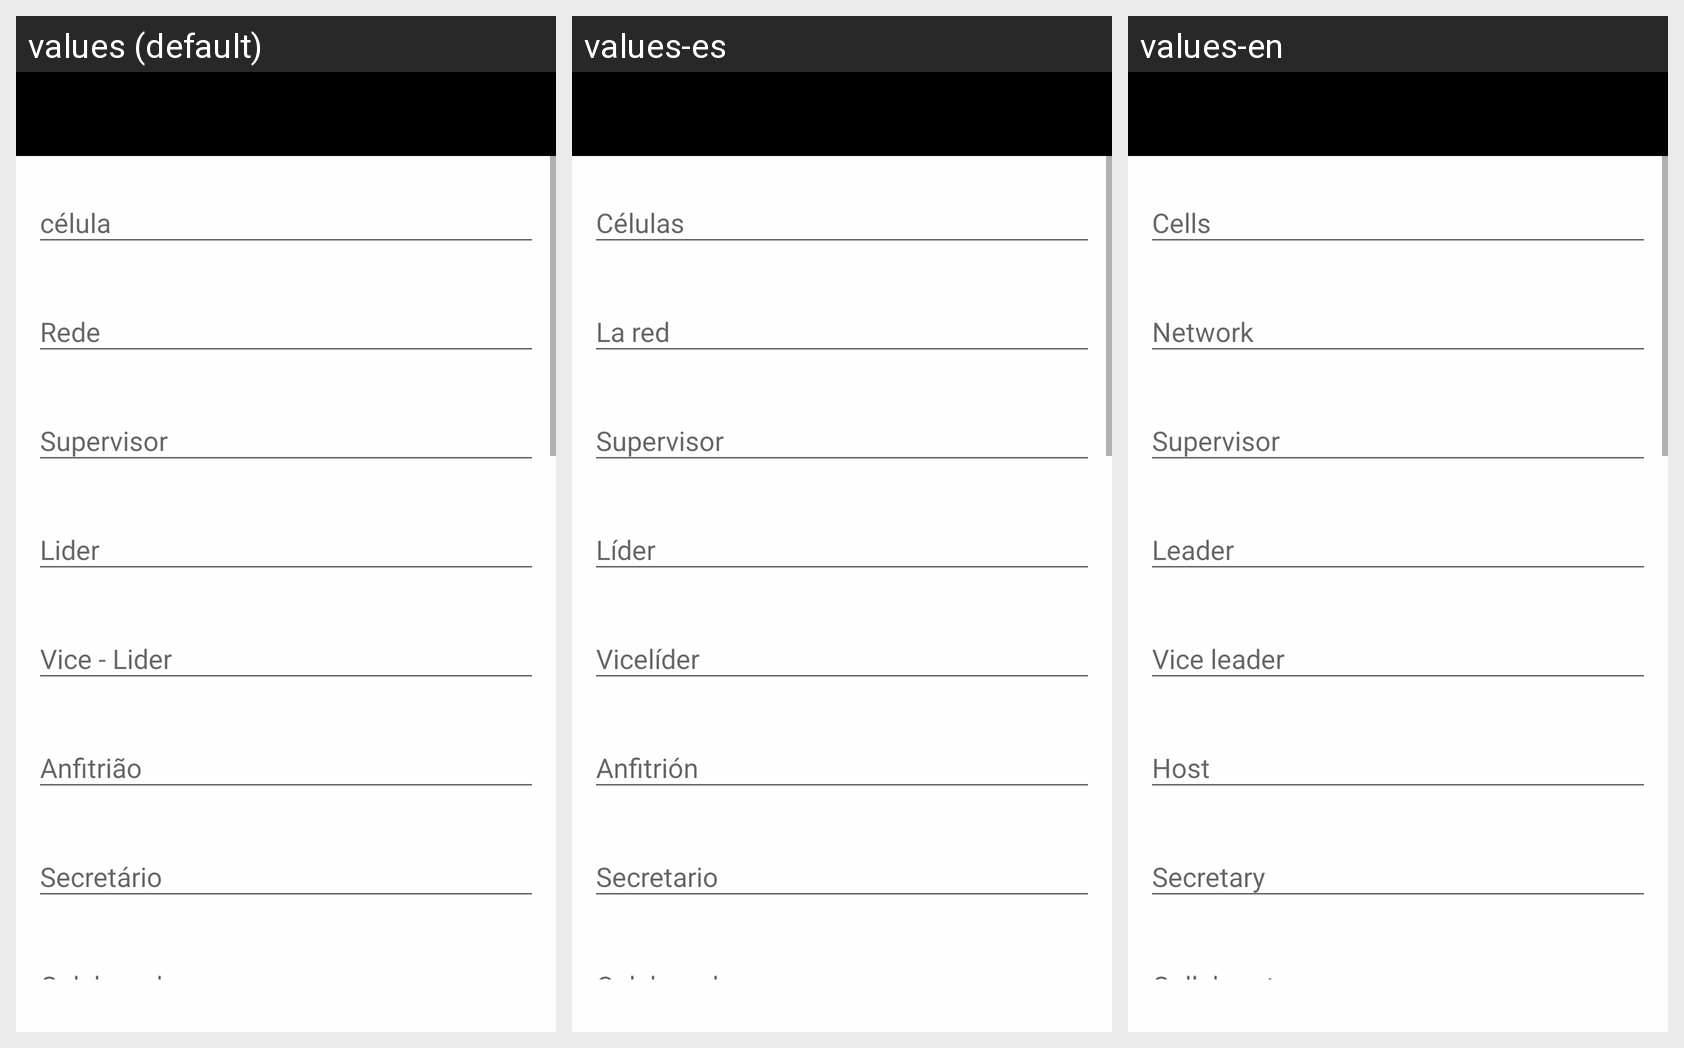

Translations of the strings shown on this Android screen, per locale in the grid:
Android screen res/layout/activity_add_relatorio.xml rendered under 3 locales, left to right: values (default), values-es, values-en. Device: Nexus 5 (rendered at 1080×1920; each locale shown at half size, 540×960, under a caption strip naming it); theme AppTheme.
Strings drawn on this screen, with the default value and each locale's value (text and hints the layout hard-codes, and strings that could not be matched under every locale, appear in the picture but are not listed):

rede1
  values: Rede
  values-es: La red
  values-en: Network

supervisor1
  values: Supervisor
  values-es: Supervisor
  values-en: Supervisor

anfitriao1
  values: Anfitrião
  values-es: Anfitrión
  values-en: Host

secretario1
  values: Secretário
  values-es: Secretario
  values-en: Secretary 

colaborador1
  values: Colaborador
  values-es: Colaborador
  values-en: Collaborator
